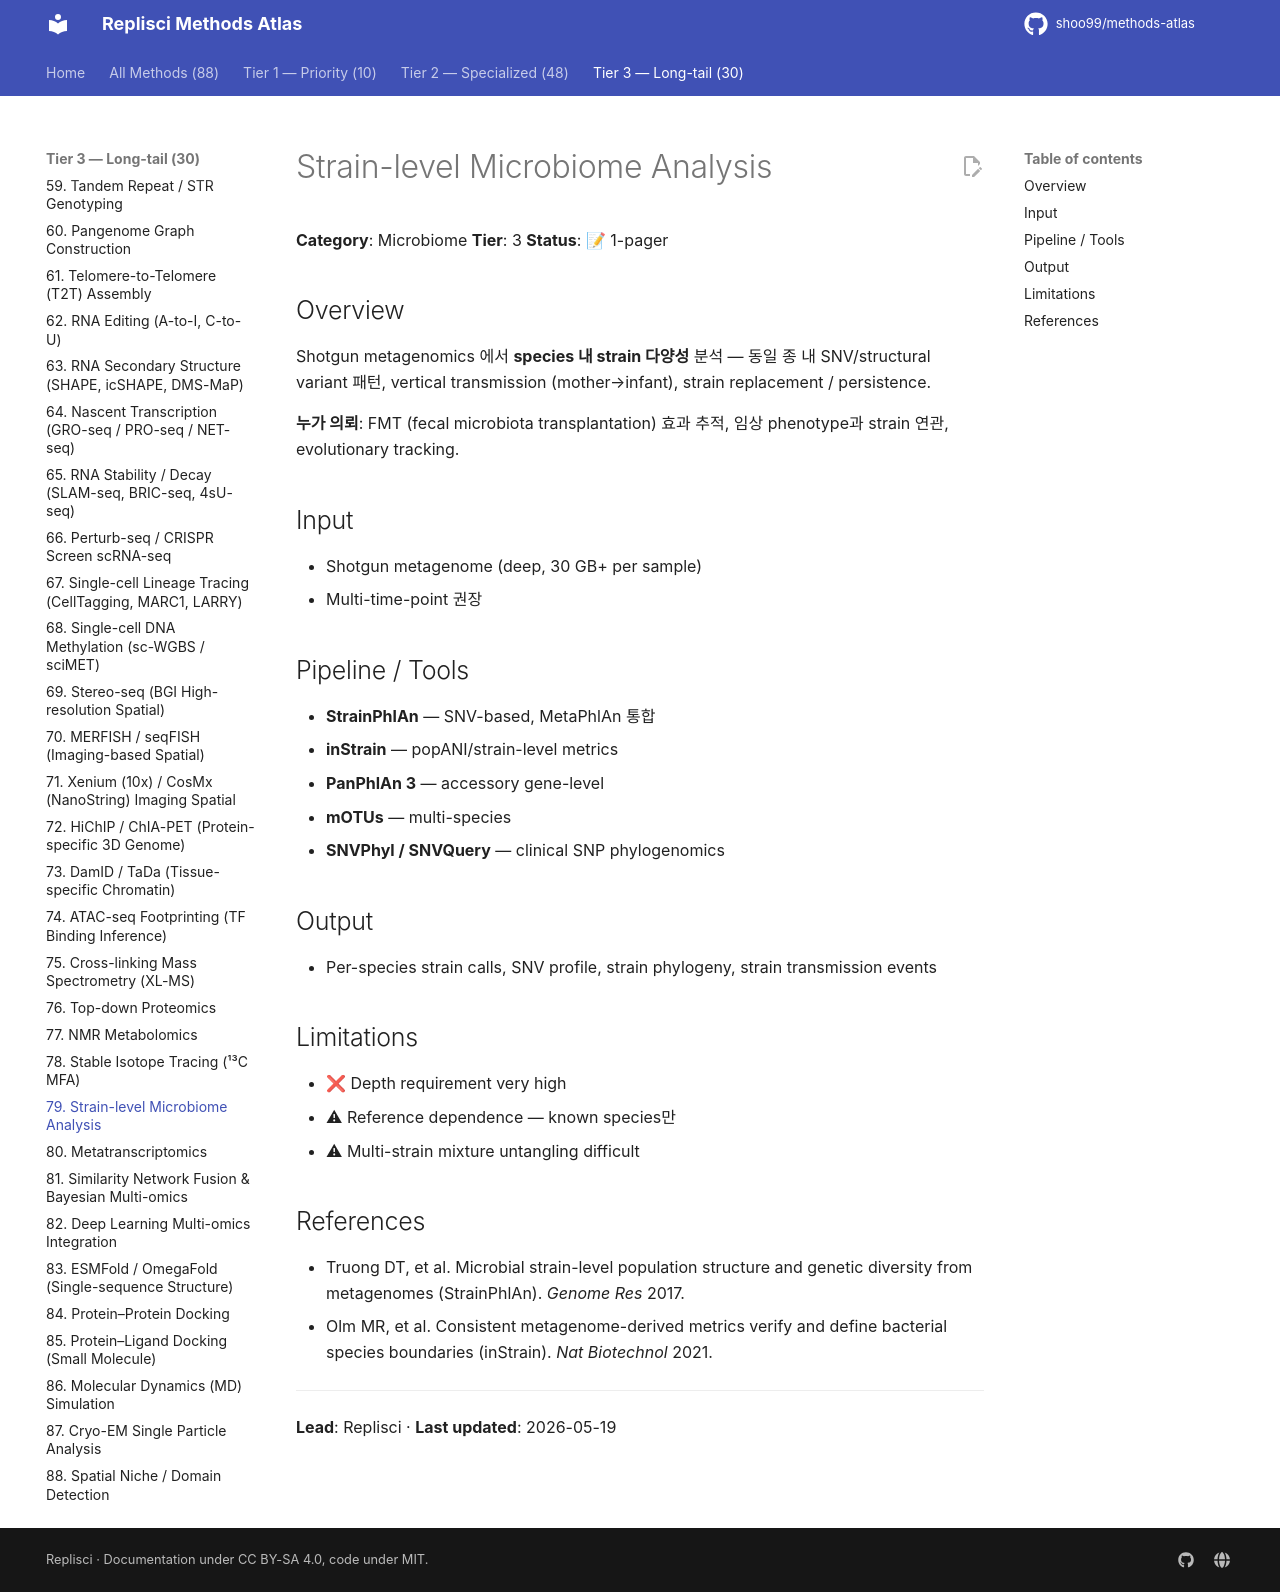

repository: shoo99/methods-atlas · page: methods/79-strain-level-microbiome/index.html · generator: mkdocs

# Strain-level Microbiome Analysis

**Category**: Microbiome
**Tier**: 3
**Status**: 📝 1-pager

## Overview

Shotgun metagenomics 에서 **species 내 strain 다양성** 분석 — 동일 종 내 SNV/structural variant 패턴, vertical transmission (mother→infant), strain replacement / persistence.

**누가 의뢰**: FMT (fecal microbiota transplantation) 효과 추적, 임상 phenotype과 strain 연관, evolutionary tracking.

## Input

- Shotgun metagenome (deep, 30 GB+ per sample)
- Multi-time-point 권장

## Pipeline / Tools

- **StrainPhlAn** — SNV-based, MetaPhlAn 통합
- **inStrain** — popANI/strain-level metrics
- **PanPhlAn 3** — accessory gene-level
- **mOTUs** — multi-species
- **SNVPhyl / SNVQuery** — clinical SNP phylogenomics

## Output

- Per-species strain calls, SNV profile, strain phylogeny, strain transmission events

## Limitations

- ❌ Depth requirement very high
- ⚠ Reference dependence — known species만
- ⚠ Multi-strain mixture untangling difficult

## References

- Truong DT, et al. Microbial strain-level population structure and genetic diversity from metagenomes (StrainPhlAn). *Genome Res* 2017.
- Olm MR, et al. Consistent metagenome-derived metrics verify and define bacterial species boundaries (inStrain). *Nat Biotechnol* 2021.

---

**Lead**: Replisci · **Last updated**: 2026-05-19
